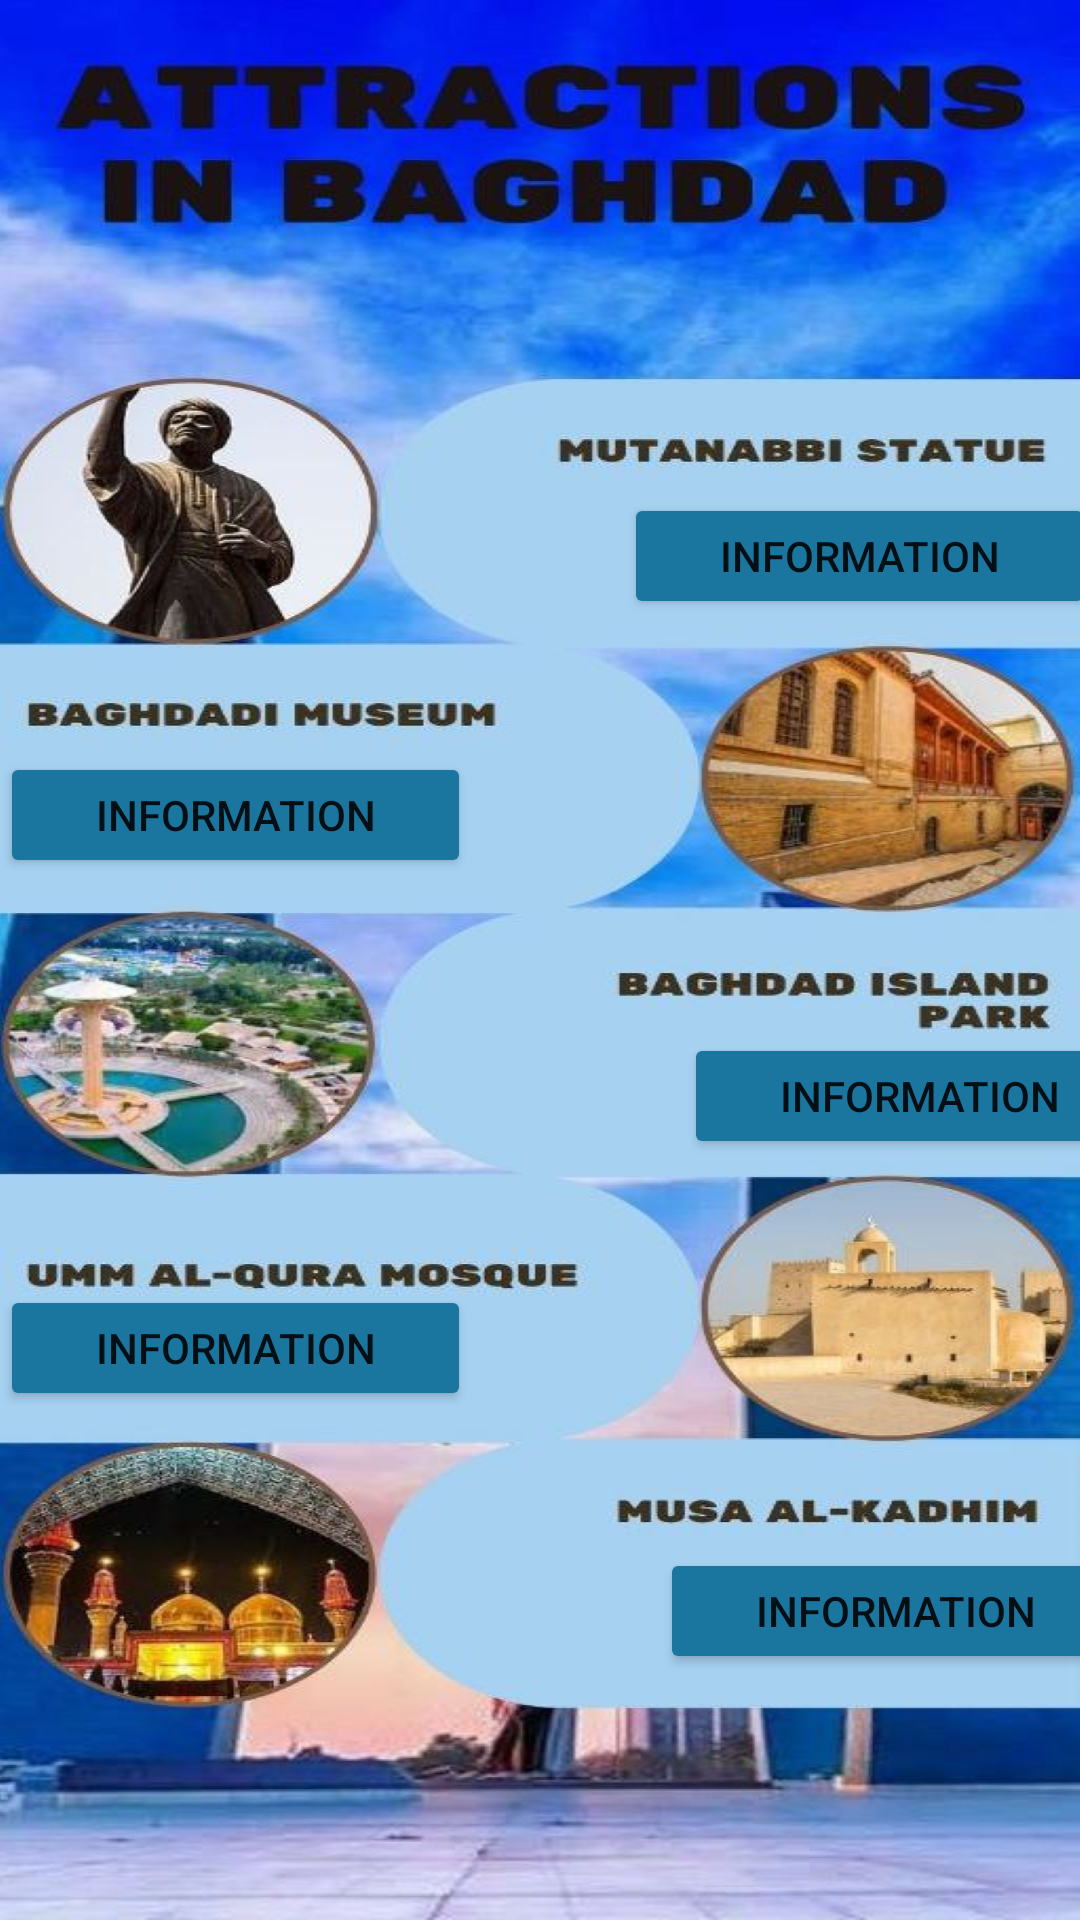

This screen was rendered from an Android layout file. Write that file and the resources it references.
<!-- AndroidManifest.xml: application theme Theme.Adnanlaithproject1999 -->
<!-- res/layout/activity_attrction.xml -->
<?xml version="1.0" encoding="utf-8"?>
<androidx.constraintlayout.widget.ConstraintLayout xmlns:android="http://schemas.android.com/apk/res/android"
    xmlns:app="http://schemas.android.com/apk/res-auto"
    xmlns:tools="http://schemas.android.com/tools"
    android:layout_width="match_parent"
    android:layout_height="match_parent"
    tools:context=".Attrction">

    <ImageView
        android:id="@+id/imageView11"
        android:layout_width="wrap_content"
        android:layout_height="wrap_content"
        app:layout_constraintBottom_toBottomOf="parent"
        app:layout_constraintEnd_toEndOf="parent"
        app:layout_constraintHorizontal_bias="1.0"
        app:layout_constraintStart_toStartOf="parent"
        app:layout_constraintTop_toTopOf="parent"
        app:layout_constraintVertical_bias="1.0"
        app:srcCompat="@drawable/e3" />

    <Button
        android:id="@+id/bmid"
        android:layout_width="157dp"
        android:layout_height="42dp"
        android:backgroundTint="#1B769F"
        android:onClick="bmonclick"
        android:text="INFORMATION"
        app:layout_constraintBottom_toBottomOf="parent"
        app:layout_constraintStart_toStartOf="parent"
        app:layout_constraintTop_toTopOf="parent"
        app:layout_constraintVertical_bias="0.419" />

    <Button
        android:id="@+id/mutid"
        android:layout_width="157dp"
        android:layout_height="42dp"
        android:layout_marginStart="208dp"
        android:backgroundTint="#1B769F"
        android:onClick="mutonclick"
        android:text="INFORMATION"
        app:layout_constraintBottom_toBottomOf="parent"
        app:layout_constraintStart_toStartOf="parent"
        app:layout_constraintTop_toTopOf="parent"
        app:layout_constraintVertical_bias="0.275" />

    <Button
        android:id="@+id/umid"
        android:layout_width="157dp"
        android:layout_height="42dp"
        android:layout_marginStart="228dp"
        android:backgroundTint="#1B769F"
        android:onClick="bionclick"
        android:text="INFORMATION"
        app:layout_constraintBottom_toBottomOf="parent"
        app:layout_constraintStart_toStartOf="parent"
        app:layout_constraintTop_toTopOf="parent"
        app:layout_constraintVertical_bias="0.576" />

    <Button
        android:id="@+id/mkid"
        android:layout_width="157dp"
        android:layout_height="42dp"
        android:layout_marginStart="220dp"
        android:backgroundTint="#1B769F"
        android:onClick="mkonclick"
        android:text="INFORMATION"
        app:layout_constraintBottom_toBottomOf="parent"
        app:layout_constraintStart_toStartOf="parent"
        app:layout_constraintTop_toTopOf="parent"
        app:layout_constraintVertical_bias="0.863" />

    <Button
        android:id="@+id/ymid"
        android:layout_width="157dp"
        android:layout_height="42dp"
        android:backgroundTint="#1B769F"
        android:onClick="umqonclick"
        android:text="INFORMATION"
        app:layout_constraintBottom_toBottomOf="parent"
        app:layout_constraintStart_toStartOf="parent"
        app:layout_constraintTop_toTopOf="parent"
        app:layout_constraintVertical_bias="0.716" />
</androidx.constraintlayout.widget.ConstraintLayout>
<!-- resources referenced by this layout -->
<resources>
  <!-- drawable e3: jpg bitmap (drawable, 724913 bytes) -->
  <style name="Theme.Adnanlaithproject1999" parent="Theme.MaterialComponents.DayNight.DarkActionBar">
          
          <item name="colorPrimary">@color/purple_500</item>
          <item name="colorPrimaryVariant">@color/purple_700</item>
          <item name="colorOnPrimary">@color/white</item>
          
          <item name="colorSecondary">@color/teal_200</item>
          <item name="colorSecondaryVariant">@color/teal_700</item>
          <item name="colorOnSecondary">@color/black</item>
          
          <item name="android:statusBarColor">?attr/colorPrimaryVariant</item>
          
      </style>
  <!-- not gathered from this repository: default colours our renderer supplied (Android Studio template values) -->
  <color name="purple_500">#FF6200EE</color>
  <color name="purple_700">#FF3700B3</color>
  <color name="teal_200">#FF03DAC5</color>
  <color name="teal_700">#FF018786</color>
  <color name="black">#FF000000</color>
  <color name="white">#FFFFFFFF</color>
</resources>
